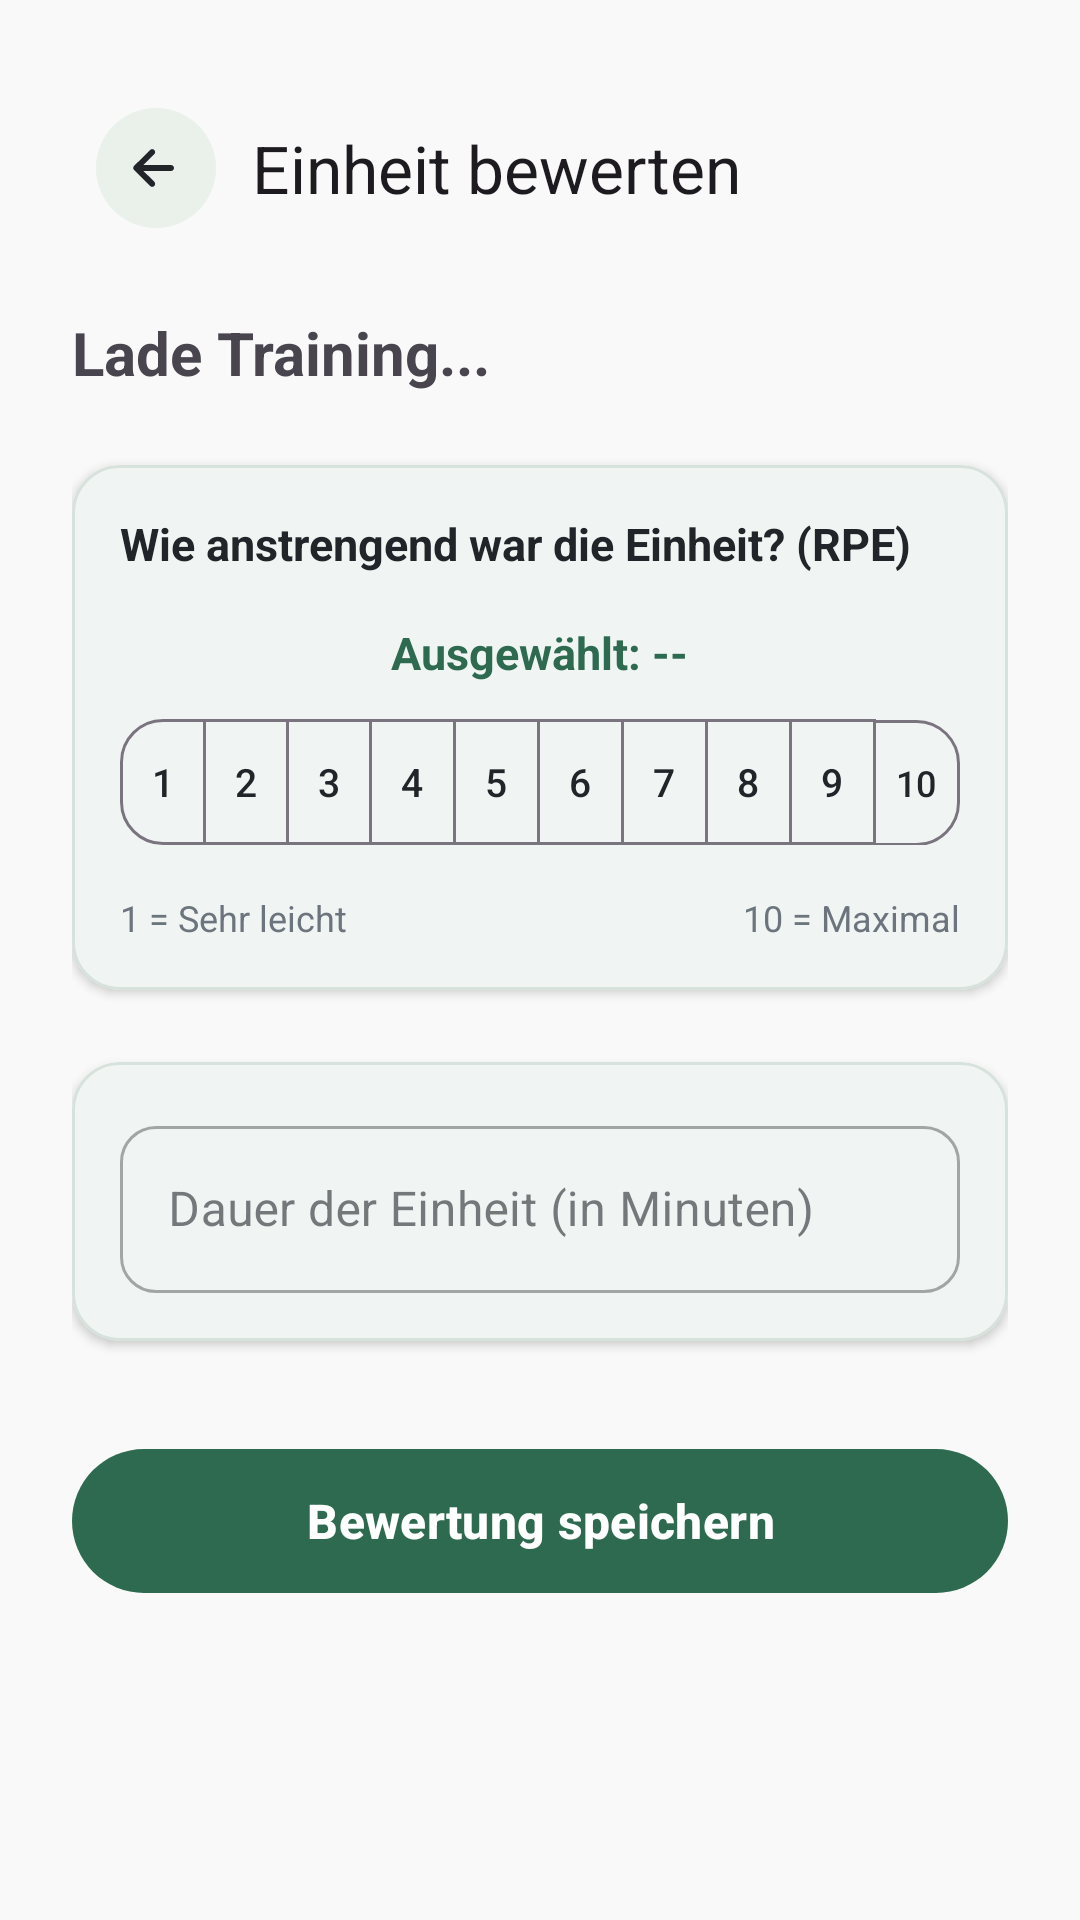

Produce the Android XML layout that renders to this screen, including the resource entries it uses.
<!-- AndroidManifest.xml: application theme Theme.InPhase -->
<!-- res/layout/activity_rate_session.xml -->
<?xml version="1.0" encoding="utf-8"?>
<LinearLayout xmlns:android="http://schemas.android.com/apk/res/android"
    xmlns:app="http://schemas.android.com/apk/res-auto"
    android:layout_width="match_parent"
    android:layout_height="match_parent"
    android:orientation="vertical"
    android:padding="24dp">

    <com.google.android.material.appbar.AppBarLayout
        android:layout_width="match_parent"
        android:layout_height="wrap_content"
        android:background="?android:attr/windowBackground"
        app:elevation="0dp">

        <com.google.android.material.appbar.MaterialToolbar
            android:id="@+id/topAppBar"
            android:layout_width="match_parent"
            android:layout_height="?attr/actionBarSize"
            app:navigationIcon="@drawable/ic_back_circle"
            app:title="Einheit bewerten" />
    </com.google.android.material.appbar.AppBarLayout>

    <TextView
        android:id="@+id/tvTrainingInfo"
        android:layout_width="match_parent"
        android:layout_height="wrap_content"
        android:layout_marginTop="16dp"
        android:layout_marginBottom="24dp"
        android:text="Lade Training..."
        android:textSize="20sp"
        android:textStyle="bold" />

    <com.google.android.material.card.MaterialCardView
        android:layout_width="match_parent"
        android:layout_height="wrap_content"
        android:layout_marginBottom="24dp"
        app:cardBackgroundColor="@color/white"
        app:cardCornerRadius="16dp"
        app:cardElevation="2dp"
        app:strokeColor="@color/pastel_green"
        app:strokeWidth="1dp">

        <LinearLayout
            android:layout_width="match_parent"
            android:layout_height="wrap_content"
            android:orientation="vertical"
            android:padding="16dp">

            <TextView
                android:layout_width="wrap_content"
                android:layout_height="wrap_content"
                android:layout_marginBottom="16dp"
                android:text="Wie anstrengend war die Einheit? (RPE)"
                android:textColor="@color/text_dark"
                android:textSize="15sp"
                android:textStyle="bold" />

            <TextView
                android:id="@+id/tvRpeLabel"
                android:layout_width="wrap_content"
                android:layout_height="wrap_content"
                android:layout_gravity="center"
                android:layout_marginBottom="12dp"
                android:text="Ausgewählt: --"
                android:textColor="?attr/colorPrimary"
                android:textSize="15sp"
                android:textStyle="bold" />

            
            <com.google.android.material.button.MaterialButtonToggleGroup
                android:id="@+id/tgRpe"
                android:layout_width="match_parent"
                android:layout_height="wrap_content"
                android:layout_marginBottom="12dp"
                app:selectionRequired="true"
                app:singleSelection="true">

                <com.google.android.material.button.MaterialButton
                    android:id="@+id/rpe1"
                    style="?attr/materialButtonOutlinedStyle"
                    android:layout_width="0dp"
                    android:layout_height="42dp"
                    android:layout_weight="1"
                    android:insetTop="0dp"
                    android:insetBottom="0dp"
                    android:minWidth="0dp"
                    android:padding="0dp"
                    android:text="1"
                    android:textSize="13sp" />

                <com.google.android.material.button.MaterialButton
                    android:id="@+id/rpe2"
                    style="?attr/materialButtonOutlinedStyle"
                    android:layout_width="0dp"
                    android:layout_height="42dp"
                    android:layout_weight="1"
                    android:insetTop="0dp"
                    android:insetBottom="0dp"
                    android:minWidth="0dp"
                    android:padding="0dp"
                    android:text="2"
                    android:textSize="13sp" />

                <com.google.android.material.button.MaterialButton
                    android:id="@+id/rpe3"
                    style="?attr/materialButtonOutlinedStyle"
                    android:layout_width="0dp"
                    android:layout_height="42dp"
                    android:layout_weight="1"
                    android:insetTop="0dp"
                    android:insetBottom="0dp"
                    android:minWidth="0dp"
                    android:padding="0dp"
                    android:text="3"
                    android:textSize="13sp" />

                <com.google.android.material.button.MaterialButton
                    android:id="@+id/rpe4"
                    style="?attr/materialButtonOutlinedStyle"
                    android:layout_width="0dp"
                    android:layout_height="42dp"
                    android:layout_weight="1"
                    android:insetTop="0dp"
                    android:insetBottom="0dp"
                    android:minWidth="0dp"
                    android:padding="0dp"
                    android:text="4"
                    android:textSize="13sp" />

                <com.google.android.material.button.MaterialButton
                    android:id="@+id/rpe5"
                    style="?attr/materialButtonOutlinedStyle"
                    android:layout_width="0dp"
                    android:layout_height="42dp"
                    android:layout_weight="1"
                    android:insetTop="0dp"
                    android:insetBottom="0dp"
                    android:minWidth="0dp"
                    android:padding="0dp"
                    android:text="5"
                    android:textSize="13sp" />

                <com.google.android.material.button.MaterialButton
                    android:id="@+id/rpe6"
                    style="?attr/materialButtonOutlinedStyle"
                    android:layout_width="0dp"
                    android:layout_height="42dp"
                    android:layout_weight="1"
                    android:insetTop="0dp"
                    android:insetBottom="0dp"
                    android:minWidth="0dp"
                    android:padding="0dp"
                    android:text="6"
                    android:textSize="13sp" />

                <com.google.android.material.button.MaterialButton
                    android:id="@+id/rpe7"
                    style="?attr/materialButtonOutlinedStyle"
                    android:layout_width="0dp"
                    android:layout_height="42dp"
                    android:layout_weight="1"
                    android:insetTop="0dp"
                    android:insetBottom="0dp"
                    android:minWidth="0dp"
                    android:padding="0dp"
                    android:text="7"
                    android:textSize="13sp" />

                <com.google.android.material.button.MaterialButton
                    android:id="@+id/rpe8"
                    style="?attr/materialButtonOutlinedStyle"
                    android:layout_width="0dp"
                    android:layout_height="42dp"
                    android:layout_weight="1"
                    android:insetTop="0dp"
                    android:insetBottom="0dp"
                    android:minWidth="0dp"
                    android:padding="0dp"
                    android:text="8"
                    android:textSize="13sp" />

                <com.google.android.material.button.MaterialButton
                    android:id="@+id/rpe9"
                    style="?attr/materialButtonOutlinedStyle"
                    android:layout_width="0dp"
                    android:layout_height="42dp"
                    android:layout_weight="1"
                    android:insetTop="0dp"
                    android:insetBottom="0dp"
                    android:minWidth="0dp"
                    android:padding="0dp"
                    android:text="9"
                    android:textSize="13sp" />

                <com.google.android.material.button.MaterialButton
                    android:id="@+id/rpe10"
                    style="?attr/materialButtonOutlinedStyle"
                    android:layout_width="0dp"
                    android:layout_height="42dp"
                    android:layout_weight="1"
                    android:insetTop="0dp"
                    android:insetBottom="0dp"
                    android:minWidth="0dp"
                    android:padding="0dp"
                    android:text="10"
                    android:textSize="12sp" />
            </com.google.android.material.button.MaterialButtonToggleGroup>

            <LinearLayout
                android:layout_width="match_parent"
                android:layout_height="wrap_content"
                android:layout_marginTop="4dp"
                android:orientation="horizontal">

                <TextView
                    android:layout_width="0dp"
                    android:layout_height="wrap_content"
                    android:layout_weight="1"
                    android:text="1 = Sehr leicht"
                    android:textColor="@color/text_light_gray"
                    android:textSize="12sp" />

                <TextView
                    android:layout_width="wrap_content"
                    android:layout_height="wrap_content"
                    android:text="10 = Maximal"
                    android:textColor="@color/text_light_gray"
                    android:textSize="12sp" />
            </LinearLayout>
        </LinearLayout>
    </com.google.android.material.card.MaterialCardView>

    <com.google.android.material.card.MaterialCardView
        android:layout_width="match_parent"
        android:layout_height="wrap_content"
        android:layout_marginBottom="32dp"
        app:cardBackgroundColor="@color/white"
        app:cardCornerRadius="16dp"
        app:cardElevation="2dp"
        app:strokeColor="@color/pastel_green"
        app:strokeWidth="1dp">

        <LinearLayout
            android:layout_width="match_parent"
            android:layout_height="wrap_content"
            android:orientation="vertical"
            android:padding="16dp">

            <com.google.android.material.textfield.TextInputLayout
                style="@style/Widget.MaterialComponents.TextInputLayout.OutlinedBox"
                android:layout_width="match_parent"
                android:layout_height="wrap_content"
                android:hint="Dauer der Einheit (in Minuten)"
                app:boxCornerRadiusBottomEnd="12dp"
                app:boxCornerRadiusBottomStart="12dp"
                app:boxCornerRadiusTopEnd="12dp"
                app:boxCornerRadiusTopStart="12dp">

                <com.google.android.material.textfield.TextInputEditText
                    android:id="@+id/etDuration"
                    android:layout_width="match_parent"
                    android:layout_height="wrap_content"
                    android:inputType="number" />
            </com.google.android.material.textfield.TextInputLayout>
        </LinearLayout>
    </com.google.android.material.card.MaterialCardView>

    <com.google.android.material.button.MaterialButton
        android:id="@+id/btnSaveWorkload"
        android:layout_width="match_parent"
        android:layout_height="56dp"
        android:text="Bewertung speichern"
        android:textSize="16sp"
        android:textStyle="bold"
        app:backgroundTint="@color/forest_green"
        app:cornerRadius="28dp" />

</LinearLayout>
<!-- resources referenced by this layout -->
<resources>
  <color name="forest_green">#2D6A4F</color>
  <color name="pastel_green">#D8E2DC</color>
  <color name="text_dark">#212529</color>
  <color name="text_light_gray">#6C757D</color>
  <color name="white">#FFFFFFFF</color>
  <!-- drawable ic_back_circle (drawable) -->
  <?xml version="1.0" encoding="utf-8"?>
  <vector xmlns:android="http://schemas.android.com/apk/res/android"
      android:width="40dp"
      android:height="40dp"
      android:viewportWidth="40"
      android:viewportHeight="40">
  
      
      <path
          android:fillColor="#EAF0EA"
          android:pathData="M20,0 C31.05,0 40,8.95 40,20 C40,31.05 31.05,40 20,40 C8.95,40 0,31.05 0,20 C0,8.95 8.95,0 20,0 Z" />
  
      
      <path
          android:fillColor="#212529"
          android:pathData="M25,19 H15.83 l3.59,-3.59 c0.39,-0.39 0.39,-1.02 0,-1.41 c-0.39,-0.39 -1.02,-0.39 -1.41,0 l-5.3,5.29 c-0.39,0.39 -0.39,1.02 0,1.41 l5.3,5.29 c0.39,0.39 1.02,0.39 1.41,0 c0.39,-0.39 0.39,-1.02 0,-1.41 L15.83,21 H25 c0.55,0 1,-0.45 1,-1 s-0.45,-1 -1,-1 z" />
  
  </vector>
  <style name="Theme.InPhase" parent="Base.Theme.InPhase" />
  <style name="Base.Theme.InPhase" parent="Theme.Material3.DayNight.NoActionBar">
          
          <item name="colorPrimary">@color/forest_green</item>
          <item name="colorOnPrimary">@color/white</item>
          <item name="colorPrimaryContainer">@color/pastel_green</item>
          <item name="colorOnPrimaryContainer">@color/forest_green_dark</item>
          
          
          <item name="colorSecondary">@color/pastel_green_light</item>
          <item name="colorOnSecondary">@color/text_dark</item>
          
          
          <item name="android:windowBackground">@color/background_light</item>
          <item name="colorSurface">@color/white</item>
          <item name="colorOnSurface">@color/text_dark</item>
          <item name="colorError">@color/error_color</item>
          <item name="colorOnError">@color/white</item>
      </style>
  <color name="forest_green_dark">#1B4332</color>
  <color name="pastel_green_light">#EAF0EA</color>
  <color name="background_light">#F8F9F8</color>
  <color name="error_color">#E63946</color>
</resources>
